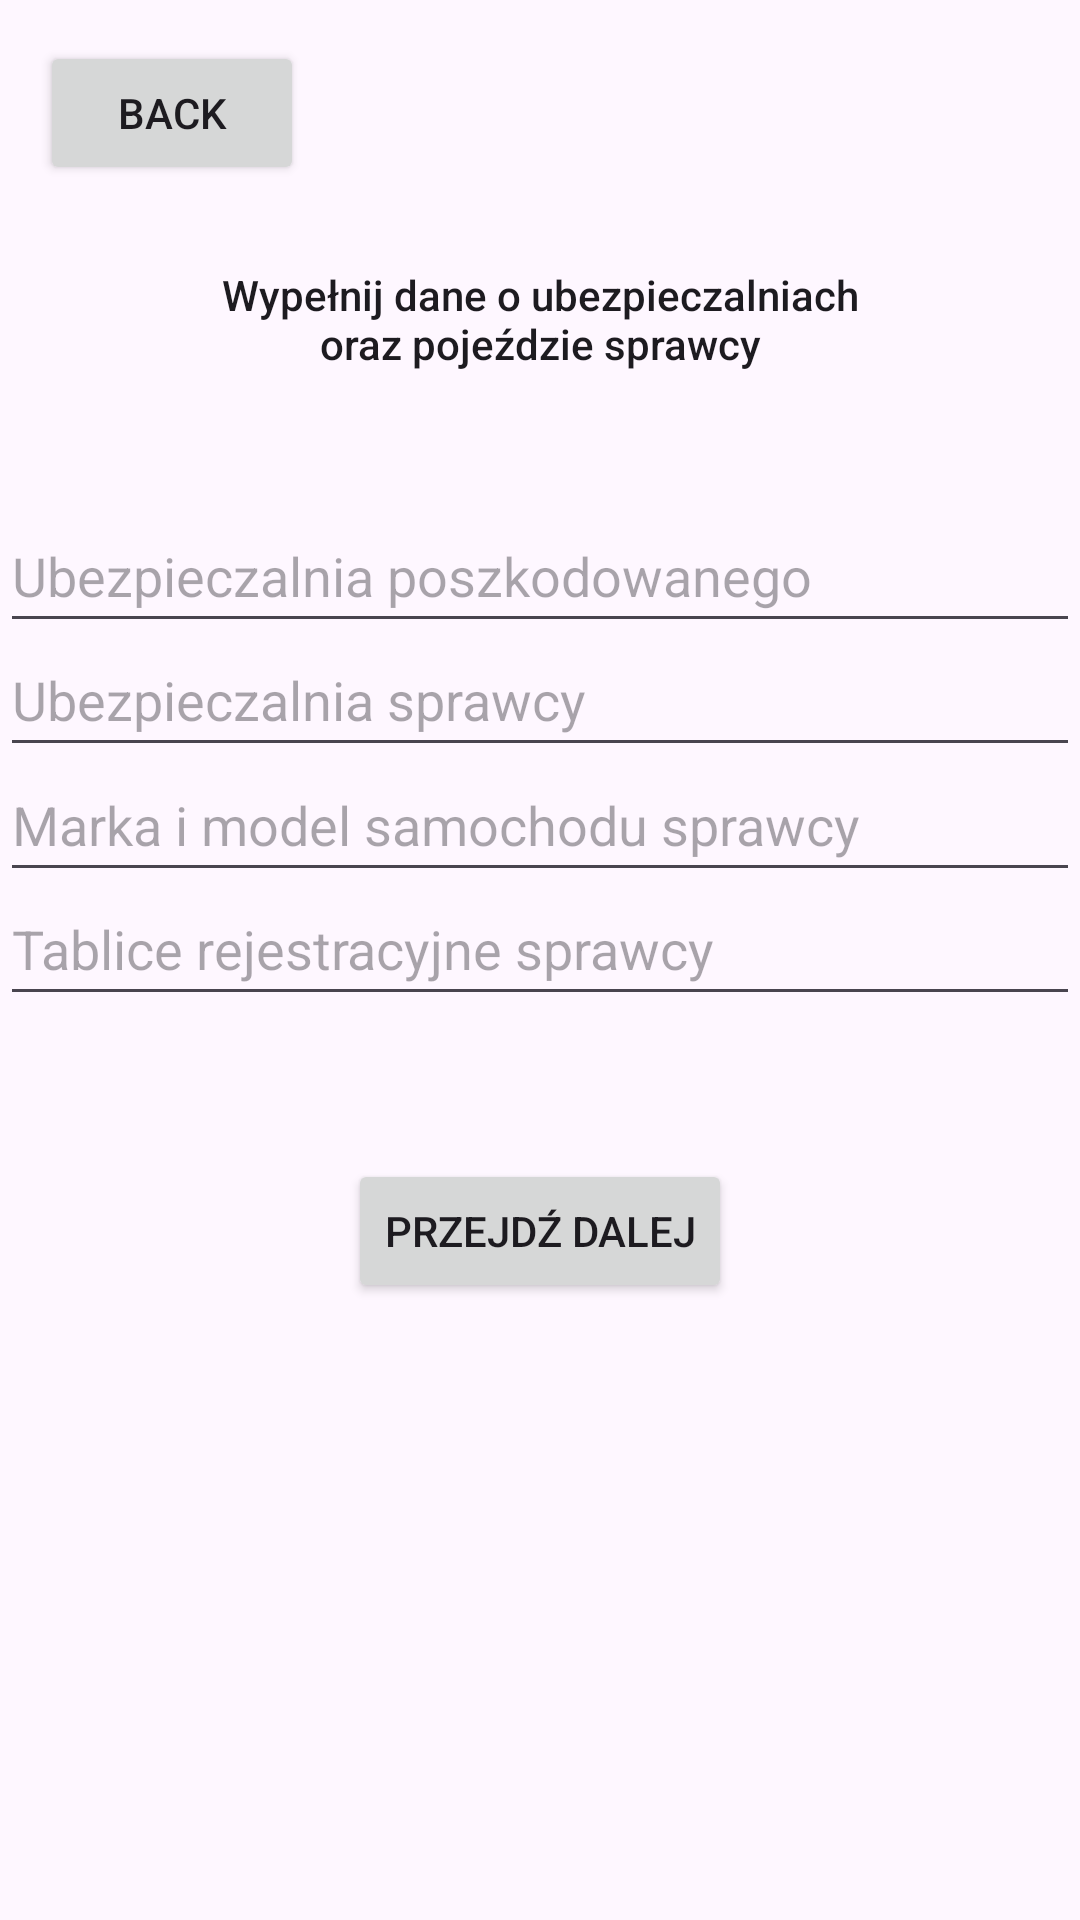

Reconstruct the res/layout file that produces this screen, plus the resources it refers to.
<!-- AndroidManifest.xml: application theme Theme.Inżynierka2 -->
<!-- res/layout/activity_ubezpieczalnia.xml -->
<?xml version="1.0" encoding="utf-8"?>
<androidx.constraintlayout.widget.ConstraintLayout xmlns:android="http://schemas.android.com/apk/res/android"
    xmlns:app="http://schemas.android.com/apk/res-auto"
    xmlns:tools="http://schemas.android.com/tools"
    android:id="@+id/main"
    android:layout_width="match_parent"
    android:layout_height="match_parent"
    tools:context=".Ubezpieczalnia">

    <Button
        android:id="@+id/powrot"
        android:layout_width="wrap_content"
        android:layout_height="wrap_content"
        android:text="@string/back"
        app:layout_constraintBottom_toBottomOf="parent"
        app:layout_constraintEnd_toEndOf="parent"
        app:layout_constraintHorizontal_bias="0.049"
        app:layout_constraintStart_toStartOf="parent"
        app:layout_constraintTop_toTopOf="parent"
        app:layout_constraintVertical_bias="0.023" />

    <EditText
        android:id="@+id/ubezp"
        android:layout_width="match_parent"
        android:layout_height="wrap_content"
        android:autofillHints=""
        android:hint="@string/ubezpieczalnia_poszkodowanego"
        android:minHeight="48dp"
        app:layout_constraintBottom_toBottomOf="parent"
        app:layout_constraintEnd_toEndOf="parent"
        app:layout_constraintHorizontal_bias="0.0"
        app:layout_constraintStart_toStartOf="parent"
        app:layout_constraintTop_toTopOf="parent"
        app:layout_constraintVertical_bias="0.281"
        tools:ignore="DuplicateClickableBoundsCheck" />

    <Button
        android:id="@+id/buttonCreateCase"
        android:layout_width="wrap_content"
        android:layout_height="wrap_content"
        android:layout_marginTop="24dp"
        android:text="@string/przejd_dalej"
        app:layout_constraintBottom_toBottomOf="parent"
        app:layout_constraintEnd_toEndOf="parent"
        app:layout_constraintStart_toStartOf="parent"
        app:layout_constraintTop_toTopOf="parent"
        app:layout_constraintVertical_bias="0.638" />

    <EditText
        android:id="@+id/blachy1"
        android:layout_width="match_parent"
        android:layout_height="wrap_content"
        android:autofillHints=""
        android:hint="@string/tablice_rejestracyjne_sprawcy"
        android:minHeight="48dp"
        app:layout_constraintBottom_toBottomOf="parent"
        app:layout_constraintEnd_toEndOf="parent"
        app:layout_constraintHorizontal_bias="0.0"
        app:layout_constraintStart_toStartOf="parent"
        app:layout_constraintTop_toTopOf="parent"
        app:layout_constraintVertical_bias="0.491" />

    <EditText
        android:id="@+id/marka1"
        android:layout_width="match_parent"
        android:layout_height="wrap_content"
        android:autofillHints=""
        android:hint="Marka i model samochodu sprawcy"
        android:minHeight="48dp"
        app:layout_constraintBottom_toBottomOf="parent"
        app:layout_constraintEnd_toEndOf="parent"
        app:layout_constraintHorizontal_bias="0.0"
        app:layout_constraintStart_toStartOf="parent"
        app:layout_constraintTop_toTopOf="parent"
        app:layout_constraintVertical_bias="0.421" />

    <EditText
        android:id="@+id/ubezp1"
        android:layout_width="match_parent"
        android:layout_height="wrap_content"
        android:autofillHints=""
        android:hint="@string/ubezpieczalnia_sprawcy"
        android:minHeight="48dp"
        app:layout_constraintBottom_toBottomOf="parent"
        app:layout_constraintEnd_toEndOf="parent"
        app:layout_constraintHorizontal_bias="0.0"
        app:layout_constraintStart_toStartOf="parent"
        app:layout_constraintTop_toTopOf="parent"
        app:layout_constraintVertical_bias="0.351" />

    <TextView
        android:id="@+id/textView2"
        android:layout_width="217dp"
        android:layout_height="71dp"
        android:text="Wypełnij dane o ubezpieczalniach oraz pojeździe sprawcy"
        android:textAlignment="center"
        android:textAppearance="@style/TextAppearance.AppCompat.Body2"
        app:layout_constraintBottom_toBottomOf="parent"
        app:layout_constraintEnd_toEndOf="parent"
        app:layout_constraintStart_toStartOf="parent"
        app:layout_constraintTop_toTopOf="parent"
        app:layout_constraintVertical_bias="0.156" />

</androidx.constraintlayout.widget.ConstraintLayout>
<!-- resources referenced by this layout -->
<resources>
  <string name="back">Back</string>
  <string name="przejd_dalej">Przejdź dalej</string>
  <string name="tablice_rejestracyjne_sprawcy">Tablice rejestracyjne sprawcy</string>
  <string name="ubezpieczalnia_poszkodowanego">Ubezpieczalnia poszkodowanego</string>
  <string name="ubezpieczalnia_sprawcy">Ubezpieczalnia sprawcy</string>
  <style name="Theme.Inżynierka2" parent="Base.Theme.Inżynierka2" />
  <style name="Base.Theme.Inżynierka2" parent="Theme.Material3.DayNight.NoActionBar">
          
          
      </style>
</resources>
